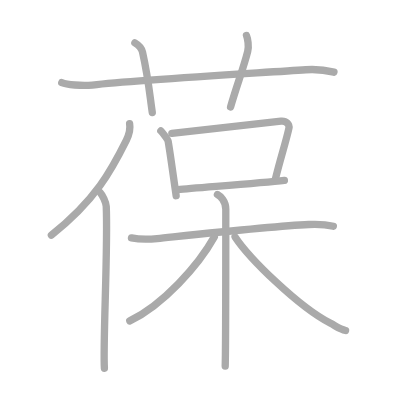
t = 0.00 s
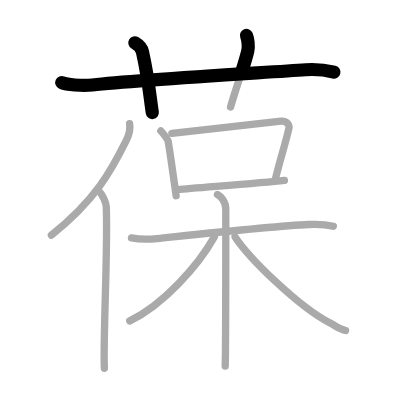
t = 2.50 s
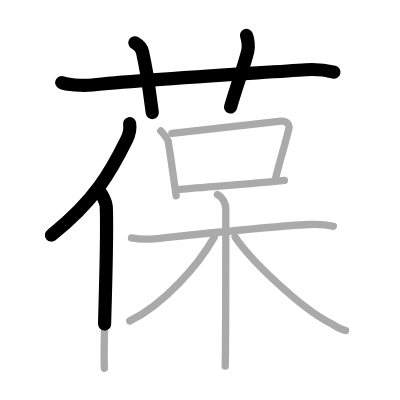
t = 4.75 s
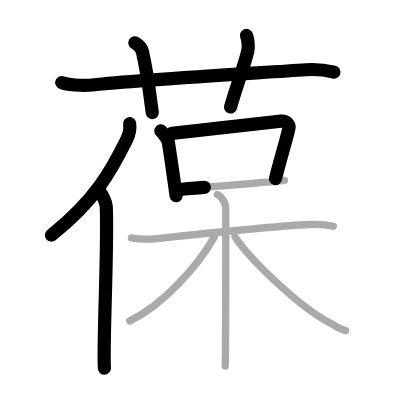
t = 7.25 s
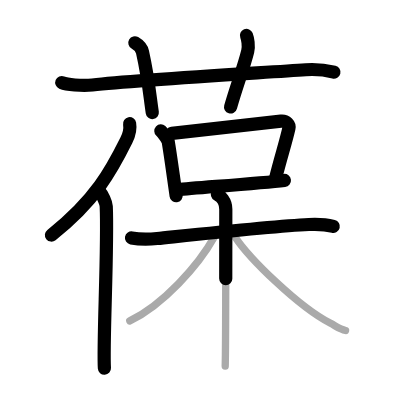
t = 9.50 s
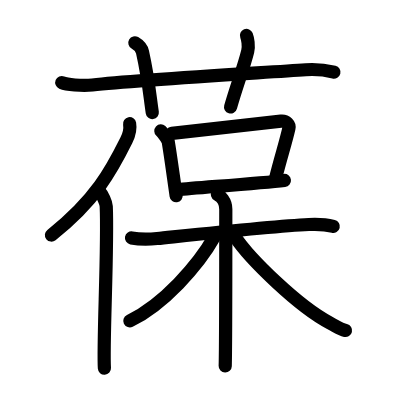
t = 12.00 s

The animated SVG that drew these frames (rendered in a browser with its animation timeline set to each time). Animation: 12 SMIL elements (animate=12); one cycle of 12.00 s.

<?xml version="1.0" standalone="no"?>
<!DOCTYPE svg PUBLIC "-//W3C//DTD SVG 1.1//EN"   "http://www.w3.org/Graphics/SVG/1.1/DTD/svg11.dtd">
<svg width="400px" height="400px"  version="1.1" xmlns="http://www.w3.org/2000/svg">
  <defs>
    <marker id="Triangle" viewBox="0 0 10 10" refX="0" refY="5" markerUnits="strokeWidth" markerWidth="3" style="stroke-opacity:0%;fill:#aaaaaa;" markerHeight="2" orient="auto">
      <path d="M 0 0 L 10 5 L 0 10 z" />
    </marker>
    
    <marker id="Arrow" viewBox="0 0 10 10" refX="5" refY="5" markerUnits="strokeWidth" markerWidth="1.8" style="stroke-opacity:0%;fill:#770000;" markerHeight="2" orient="auto">
      <path d="M 0 4 L 6 4 L 4 1 L 10 5 L 4 9 L 6 6 L 0 6 z" />
        <circle cx="5" cy="5" r="5" />
      </marker>
    
    <marker id="TriangleRed" viewBox="0 0 10 10" refX="0" refY="5" markerUnits="strokeWidth" markerWidth="3" style="stroke-opacity:0%;fill:#CC0000;" markerHeight="2" orient="auto">
      <path d="M 0 0 L 10 5 L 0 10 z" />
    </marker>
    
    <marker id="ArrowRed" viewBox="0 0 10 10" refX="5" refY="5" markerUnits="strokeWidth" markerWidth="1.8" style="stroke-opacity:0%;fill:#CC0000;" markerHeight="2" orient="auto">
      <path d="M 0 4 L 6 4 L 4 1 L 10 5 L 4 9 L 6 6 L 0 6 z" />
        <circle cx="5" cy="5" r="5" />
      </marker>
    
  </defs>
  
  <path style="fill:#ffffff; fill-opacity:100%; fill-rule:evenodd; stroke-width:0;" d="M 0 0 L 400px 0 L 400px 400px L 0 400px L 0 0" />

  <g transform="scale(3.6697247706422 3.6697247706422)">
<path style="fill:none; fill-opacity:0%; fill-rule:evenodd; stroke:#aaaaaa; stroke-opacity:100%; stroke-width: 1.5pt; stroke-linejoin:round; stroke-linecap:round;" d="M16.83 22.5c1.29 0.53 5.42 1 8.33 0.67c11.86-1.35 44.48-3.23 58.17-4.17c3.67-0.25 6.59 0.4 7.67 0.67"></path>
<path style="fill:none; fill-opacity:0%; fill-rule:evenodd; stroke:#aaaaaa; stroke-opacity:100%; stroke-width: 1.5pt; stroke-linejoin:round; stroke-linecap:round;" d="M36.75 11.67c1 0.58 1.9 1.69 2.08 2.5c1.67 7.5 2 12 2.67 16.5"></path>
<path style="fill:none; fill-opacity:0%; fill-rule:evenodd; stroke:#aaaaaa; stroke-opacity:100%; stroke-width: 1.5pt; stroke-linejoin:round; stroke-linecap:round;" d="M67.17 9.67c0.33 0.83 0.7 2.86 0.33 4.33c-1.12 4.5-3.04 9.42-4.67 15.17"></path>
<path style="fill:none; fill-opacity:0%; fill-rule:evenodd; stroke:#aaaaaa; stroke-opacity:100%; stroke-width: 1.5pt; stroke-linejoin:round; stroke-linecap:round;" d="M35.32 33.71c0.26 1.44-0.26 3.26-0.9 4.55C30.44 46.27 26.07 54.53 14 64.07"></path>
<path style="fill:none; fill-opacity:0%; fill-rule:evenodd; stroke:#aaaaaa; stroke-opacity:100%; stroke-width: 1.5pt; stroke-linejoin:round; stroke-linecap:round;" d="M27.33 52.5c0.54 0.57 1.56 2.56 1.62 3.73c0.51 10.93-0.94 37.4-0.5 44.11"></path>
<path style="fill:none; fill-opacity:0%; fill-rule:evenodd; stroke:#aaaaaa; stroke-opacity:100%; stroke-width: 1.5pt; stroke-linejoin:round; stroke-linecap:round;" d="M43.83 35.67c0.37 0.34 1.92 2.38 2 2.83c0.67 4 1.29 8.72 2.17 14.83"></path>
<path style="fill:none; fill-opacity:0%; fill-rule:evenodd; stroke:#aaaaaa; stroke-opacity:100%; stroke-width: 1.5pt; stroke-linejoin:round; stroke-linecap:round;" d="M46.83 36.33c9.21-1.04 25.66-2.87 29.73-3.32c1.49-0.16 2.39 0.97 2.17 1.93c-0.88 3.97-2.36 8.32-3.67 13.81"></path>
<path style="fill:none; fill-opacity:0%; fill-rule:evenodd; stroke:#aaaaaa; stroke-opacity:100%; stroke-width: 1.5pt; stroke-linejoin:round; stroke-linecap:round;" d="M48.5 51.67c4.91-0.5 22.25-1.72 29-2.5"></path>
<path style="fill:none; fill-opacity:0%; fill-rule:evenodd; stroke:#aaaaaa; stroke-opacity:100%; stroke-width: 1.5pt; stroke-linejoin:round; stroke-linecap:round;" d="M35.83 64.83c2.17 0.42 4.17 0.46 7 0.17c9.67-1 31.56-3.38 41.33-3.83c3.58-0.17 5.76 0.27 6.67 0.5"></path>
<path style="fill:none; fill-opacity:0%; fill-rule:evenodd; stroke:#aaaaaa; stroke-opacity:100%; stroke-width: 1.5pt; stroke-linejoin:round; stroke-linecap:round;" d="M59.25 53c0.79 0.43 2.28 1.75 2.28 4c0 5.98 0 37.43-0.16 42.76"></path>
<path style="fill:none; fill-opacity:0%; fill-rule:evenodd; stroke:#aaaaaa; stroke-opacity:100%; stroke-width: 1.5pt; stroke-linejoin:round; stroke-linecap:round;" d="M58.41 64.54c-4.4 7.85-13.9 18.47-23.05 22.91"></path>
<path style="fill:none; fill-opacity:0%; fill-rule:evenodd; stroke:#aaaaaa; stroke-opacity:100%; stroke-width: 1.5pt; stroke-linejoin:round; stroke-linecap:round;" d="M64.06 64.56C68 70.5 81.25 83.5 89.96 88.05c1.67 0.87 2.74 1.67 4.21 2"></path>

<path style="fill:none; fill-opacity:0%; fill-rule:evenodd; stroke:#000000; stroke-opacity:100%; stroke-width: 2.7pt; stroke-linejoin:round; stroke-linecap:round;" d="M16.83 22.5c1.29 0.53 5.42 1 8.33 0.67c11.86-1.35 44.48-3.23 58.17-4.17c3.67-0.25 6.59 0.4 7.67 0.67" pathLength="100" stroke-dashoffset="100" stroke-dasharray="100 105"><animate id="dashAnim1" attributeName="stroke-dashoffset" from="100" to="0" dur="1s" calcMode="linear" fill="freeze"/></path>
<path style="fill:none; fill-opacity:0%; fill-rule:evenodd; stroke:#000000; stroke-opacity:100%; stroke-width: 2.7pt; stroke-linejoin:round; stroke-linecap:round;" d="M36.75 11.67c1 0.58 1.9 1.69 2.08 2.5c1.67 7.5 2 12 2.67 16.5" pathLength="100" stroke-dashoffset="100" stroke-dasharray="100 105"><animate id="dashAnim2" attributeName="stroke-dashoffset" from="100" to="0" dur="1s" calcMode="linear" begin="dashAnim1.end" fill="freeze"/></path>
<path style="fill:none; fill-opacity:0%; fill-rule:evenodd; stroke:#000000; stroke-opacity:100%; stroke-width: 2.7pt; stroke-linejoin:round; stroke-linecap:round;" d="M67.17 9.67c0.33 0.83 0.7 2.86 0.33 4.33c-1.12 4.5-3.04 9.42-4.67 15.17" pathLength="100" stroke-dashoffset="100" stroke-dasharray="100 105"><animate id="dashAnim3" attributeName="stroke-dashoffset" from="100" to="0" dur="1s" calcMode="linear" begin="dashAnim2.end" fill="freeze"/></path>
<path style="fill:none; fill-opacity:0%; fill-rule:evenodd; stroke:#000000; stroke-opacity:100%; stroke-width: 2.7pt; stroke-linejoin:round; stroke-linecap:round;" d="M35.32 33.71c0.26 1.44-0.26 3.26-0.9 4.55C30.44 46.27 26.07 54.53 14 64.07" pathLength="100" stroke-dashoffset="100" stroke-dasharray="100 105"><animate id="dashAnim4" attributeName="stroke-dashoffset" from="100" to="0" dur="1s" calcMode="linear" begin="dashAnim3.end" fill="freeze"/></path>
<path style="fill:none; fill-opacity:0%; fill-rule:evenodd; stroke:#000000; stroke-opacity:100%; stroke-width: 2.7pt; stroke-linejoin:round; stroke-linecap:round;" d="M27.33 52.5c0.54 0.57 1.56 2.56 1.62 3.73c0.51 10.93-0.94 37.4-0.5 44.11" pathLength="100" stroke-dashoffset="100" stroke-dasharray="100 105"><animate id="dashAnim5" attributeName="stroke-dashoffset" from="100" to="0" dur="1s" calcMode="linear" begin="dashAnim4.end" fill="freeze"/></path>
<path style="fill:none; fill-opacity:0%; fill-rule:evenodd; stroke:#000000; stroke-opacity:100%; stroke-width: 2.7pt; stroke-linejoin:round; stroke-linecap:round;" d="M43.83 35.67c0.37 0.34 1.92 2.38 2 2.83c0.67 4 1.29 8.72 2.17 14.83" pathLength="100" stroke-dashoffset="100" stroke-dasharray="100 105"><animate id="dashAnim6" attributeName="stroke-dashoffset" from="100" to="0" dur="1s" calcMode="linear" begin="dashAnim5.end" fill="freeze"/></path>
<path style="fill:none; fill-opacity:0%; fill-rule:evenodd; stroke:#000000; stroke-opacity:100%; stroke-width: 2.7pt; stroke-linejoin:round; stroke-linecap:round;" d="M46.83 36.33c9.21-1.04 25.66-2.87 29.73-3.32c1.49-0.16 2.39 0.97 2.17 1.93c-0.88 3.97-2.36 8.32-3.67 13.81" pathLength="100" stroke-dashoffset="100" stroke-dasharray="100 105"><animate id="dashAnim7" attributeName="stroke-dashoffset" from="100" to="0" dur="1s" calcMode="linear" begin="dashAnim6.end" fill="freeze"/></path>
<path style="fill:none; fill-opacity:0%; fill-rule:evenodd; stroke:#000000; stroke-opacity:100%; stroke-width: 2.7pt; stroke-linejoin:round; stroke-linecap:round;" d="M48.5 51.67c4.91-0.5 22.25-1.72 29-2.5" pathLength="100" stroke-dashoffset="100" stroke-dasharray="100 105"><animate id="dashAnim8" attributeName="stroke-dashoffset" from="100" to="0" dur="1s" calcMode="linear" begin="dashAnim7.end" fill="freeze"/></path>
<path style="fill:none; fill-opacity:0%; fill-rule:evenodd; stroke:#000000; stroke-opacity:100%; stroke-width: 2.7pt; stroke-linejoin:round; stroke-linecap:round;" d="M35.83 64.83c2.17 0.42 4.17 0.46 7 0.17c9.67-1 31.56-3.38 41.33-3.83c3.58-0.17 5.76 0.27 6.67 0.5" pathLength="100" stroke-dashoffset="100" stroke-dasharray="100 105"><animate id="dashAnim9" attributeName="stroke-dashoffset" from="100" to="0" dur="1s" calcMode="linear" begin="dashAnim8.end" fill="freeze"/></path>
<path style="fill:none; fill-opacity:0%; fill-rule:evenodd; stroke:#000000; stroke-opacity:100%; stroke-width: 2.7pt; stroke-linejoin:round; stroke-linecap:round;" d="M59.25 53c0.79 0.43 2.28 1.75 2.28 4c0 5.98 0 37.43-0.16 42.76" pathLength="100" stroke-dashoffset="100" stroke-dasharray="100 105"><animate id="dashAnim10" attributeName="stroke-dashoffset" from="100" to="0" dur="1s" calcMode="linear" begin="dashAnim9.end" fill="freeze"/></path>
<path style="fill:none; fill-opacity:0%; fill-rule:evenodd; stroke:#000000; stroke-opacity:100%; stroke-width: 2.7pt; stroke-linejoin:round; stroke-linecap:round;" d="M58.41 64.54c-4.4 7.85-13.9 18.47-23.05 22.91" pathLength="100" stroke-dashoffset="100" stroke-dasharray="100 105"><animate id="dashAnim11" attributeName="stroke-dashoffset" from="100" to="0" dur="1s" calcMode="linear" begin="dashAnim10.end" fill="freeze"/></path>
<path style="fill:none; fill-opacity:0%; fill-rule:evenodd; stroke:#000000; stroke-opacity:100%; stroke-width: 2.7pt; stroke-linejoin:round; stroke-linecap:round;" d="M64.06 64.56C68 70.5 81.25 83.5 89.96 88.05c1.67 0.87 2.74 1.67 4.21 2" pathLength="100" stroke-dashoffset="100" stroke-dasharray="100 105"><animate id="dashAnim12" attributeName="stroke-dashoffset" from="100" to="0" dur="1s" calcMode="linear" begin="dashAnim11.end" fill="freeze"/></path>

</g>

</svg>  
          
